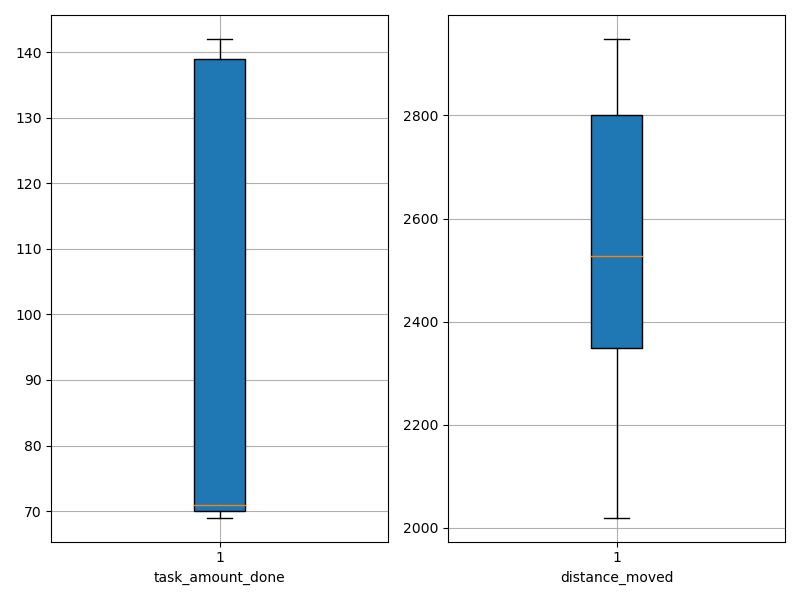

Values plotted in this chart, from the file beside it:
agent_id, task_amount_done, distance_moved
0, 69.0, 2718
1, 139.0, 2117
2, 71.0, 2670
3, 140.0, 2452
4, 70.0, 2668
5, 70.0, 2503
6, 71.0, 2808
7, 141.0, 2195
8, 141.0, 2020
9, 72.0, 2737
10, 139.0, 2410
11, 70.0, 2888
12, 137.0, 2020
13, 71.0, 2773
14, 70.0, 2849
15, 139.0, 2257
16, 71.0, 2643
17, 70.0, 2411
18, 139.0, 2320
19, 71.0, 2942
20, 69.0, 2831
21, 141.0, 2504
22, 69.0, 2798
23, 141.0, 2358
24, 69.0, 2771
25, 142.0, 2233
26, 69.0, 2838
27, 70.0, 2551
28, 142.0, 2108
29, 69.0, 2911
30, 138.0, 2436
31, 139.0, 2494
32, 69.0, 2819
33, 70.0, 2407
34, 141.0, 2486
35, 69.0, 2949
36, 71.0, 2926
37, 71.0, 2111
38, 69.0, 2610
39, 141.0, 2281
